Labelled photos from "infaprim-clf-7", an image-classification folder in okomiljonov583-cmyk/vit-arcface-cac-SimCLR-CE-classification. The possible labels are: femilak variant 2, femilak variant 3, lactamil variant 2, lactamil variant 3, amino formula, amino formula variant 2, amino formula variant 3, anti-reflux formula, anti-reflux formula variant 2, anti-reflux formula variant 3, n p caesarea, n p caesarea 2, n p caesarea 3, comfort formula, comfort formula variant 2, comfort formula variant 3, n p ferm, n p ferm 2, n p ferm 3, goat milk formula stage 1, n p goat 1 2, n p goat 1 3, goat milk formula stage 2, n p goat 2 2, n p goat 2 3, goat milk formula stage 3, n p goat 3 2, n p goat 3 3, non-allergic formula, non-allergic formula variant 2, non-allergic formula variant 3, non-lactose formula, non-lactose formula variant 2, non-lactose formula variant 3, n p p buck 2, buckwheat prunes porridge, buckwheat prunes porridge variant 2, multi-grain porridge, multi-grain porridge variant 2, multi-grain porridge variant 3, multi-grain apple raspberry porridge, n p p multi apple rasp 2, n p p multi apple rasp 3, multi-grain banana strawberry porridge, n p p multi ban straw 2, n p p multi ban straw 3, oat porridge variant 2, oat porridge variant 3, oat banana porridge, oat banana porridge variant 2, oat banana porridge variant 3, oat peach porridge, oat peach porridge variant 2, oat peach porridge variant 3, rice porridge, rice porridge variant 2, rice porridge variant 3, rice banana porridge, rice banana porridge variant 2, rice banana porridge variant 3, wheat apple porridge, wheat apple porridge variant 2, wheat apple porridge variant 3, n p peptidi, n p peptidi 2, n p peptidi 3, pre formula, pre formula variant 2, pre formula variant 3, soy formula, soy formula variant 2, soy formula variant 3, 3 fruits puree, 3 fruits puree variant 2, 3 fruits puree variant 3, mango banana puree, mango banana puree variant 2, mango banana puree variant 3, oat banana puree, oat banana puree variant 2, oat banana puree variant 3, strawberry apple puree, strawberry apple puree variant 2, strawberry apple puree variant 3, apple raspberry puree, apple raspberry puree variant 2, apple raspberry puree variant 3, pre puree stage 5, v 5 pre 2, v 5 pre 3, v 7 pre 2, apple prunes puree, apple prunes puree variant 2, buckwheat pre puree, buckwheat pre puree variant 2, buckwheat pre puree variant 3, corn puree, corn puree variant 2, corn puree variant 3, oat puree, oat puree variant 2, oat puree variant 3, pumpkin puree variant 2, rice puree, rice puree variant 2, rice puree variant 3, rice corn banana puree, v rice corn banana 2, v rice corn banana 3.

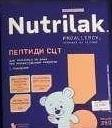
Label: n p peptidi 2

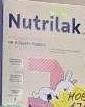
Label: n p goat 1 2

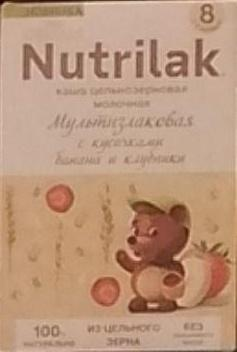
Label: multi-grain banana strawberry porridge

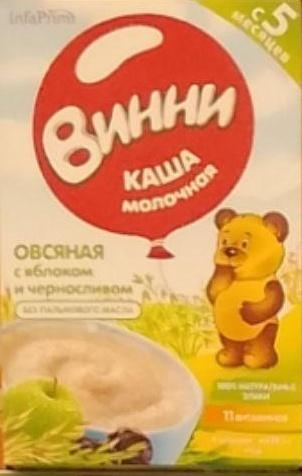
Label: apple prunes puree

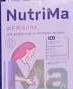
Label: femilak variant 2

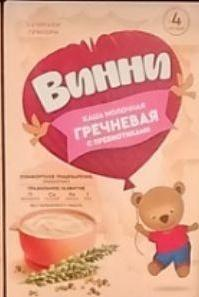
Label: buckwheat pre puree
